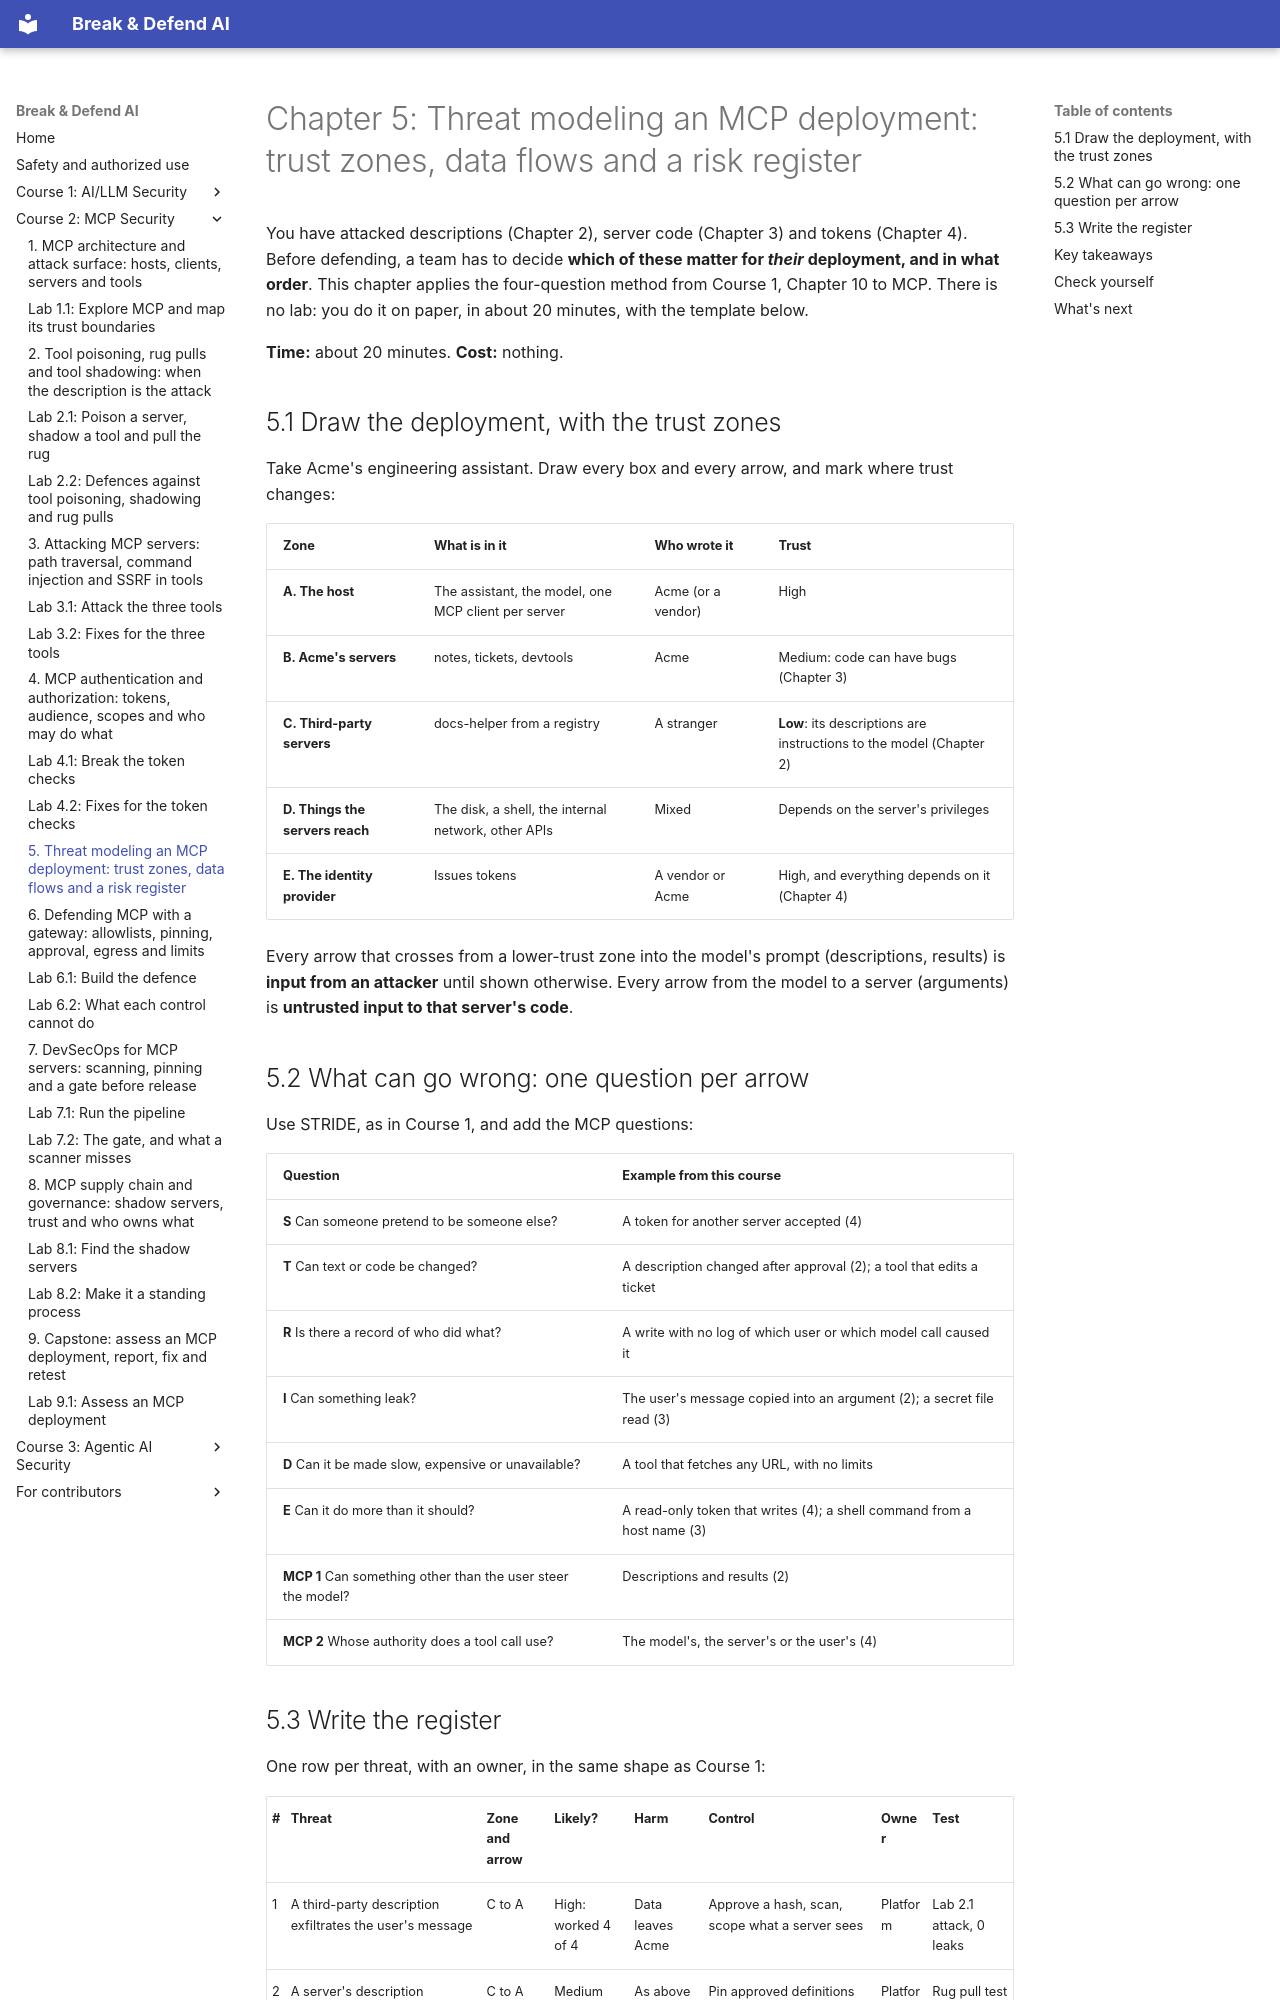

repository: mridulsg/break-and-defend-ai · page: c2/ch05-threat-modeling-mcp/index.html · generator: mkdocs

# Chapter 5: Threat modeling an MCP deployment: trust zones, data flows and a risk register

You have attacked descriptions (Chapter 2), server code (Chapter 3) and tokens (Chapter 4). Before defending, a team has to decide **which of these matter for *their* deployment, and in what order**. This chapter applies the four-question method from Course 1, Chapter 10 to MCP. There is no lab: you do it on paper, in about 20 minutes, with the template below.

**Time:** about 20 minutes. **Cost:** nothing.

## 5.1 Draw the deployment, with the trust zones

Take Acme's engineering assistant. Draw every box and every arrow, and mark where trust changes:

| Zone | What is in it | Who wrote it | Trust |
|---|---|---|---|
| **A. The host** | The assistant, the model, one MCP client per server | Acme (or a vendor) | High |
| **B. Acme's servers** | notes, tickets, devtools | Acme | Medium: code can have bugs (Chapter 3) |
| **C. Third-party servers** | docs-helper from a registry | A stranger | **Low**: its descriptions are instructions to the model (Chapter 2) |
| **D. Things the servers reach** | The disk, a shell, the internal network, other APIs | Mixed | Depends on the server's privileges |
| **E. The identity provider** | Issues tokens | A vendor or Acme | High, and everything depends on it (Chapter 4) |

Every arrow that crosses from a lower-trust zone into the model's prompt (descriptions, results) is **input from an attacker** until shown otherwise. Every arrow from the model to a server (arguments) is **untrusted input to that server's code**.

## 5.2 What can go wrong: one question per arrow

Use STRIDE, as in Course 1, and add the MCP questions:

| Question | Example from this course |
|---|---|
| **S** Can someone pretend to be someone else? | A token for another server accepted (4) |
| **T** Can text or code be changed? | A description changed after approval (2); a tool that edits a ticket |
| **R** Is there a record of who did what? | A write with no log of which user or which model call caused it |
| **I** Can something leak? | The user's message copied into an argument (2); a secret file read (3) |
| **D** Can it be made slow, expensive or unavailable? | A tool that fetches any URL, with no limits |
| **E** Can it do more than it should? | A read-only token that writes (4); a shell command from a host name (3) |
| **MCP 1** Can something other than the user steer the model? | Descriptions and results (2) |
| **MCP 2** Whose authority does a tool call use? | The model's, the server's or the user's (4) |
